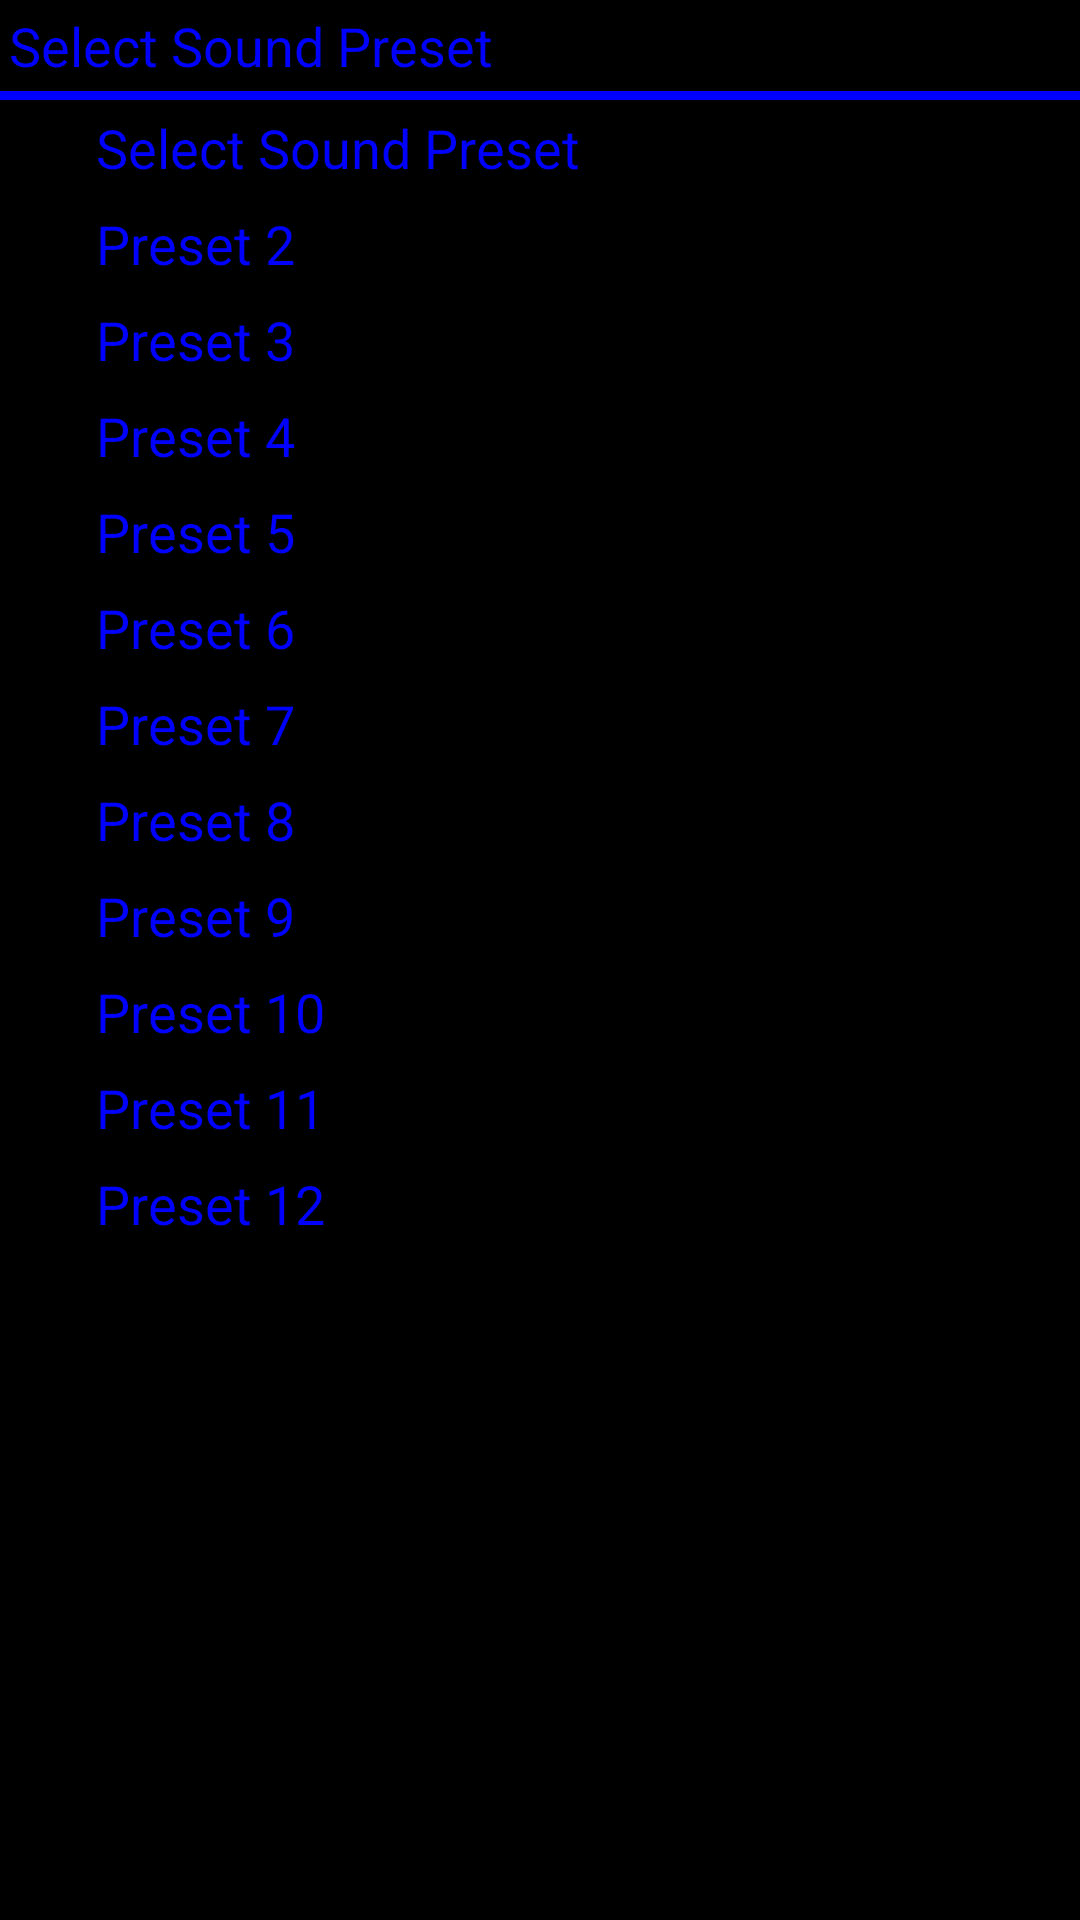

Reconstruct the res/layout file that produces this screen, plus the resources it refers to.
<!-- AndroidManifest.xml: application theme AppTheme -->
<!-- res/layout/equali_dialog_layout.xml -->
<?xml version="1.0" encoding="utf-8"?>
<LinearLayout xmlns:android="http://schemas.android.com/apk/res/android"
    android:layout_width="match_parent"
    android:layout_height="match_parent"
    android:background="#000000"
    android:orientation="vertical">

    <TextView
        android:layout_width="wrap_content"
        android:layout_height="wrap_content"
        android:layout_margin="3dp"
        android:text="Select Sound Preset"
        style="@style/nikoTextSize"/>

    <View
        android:layout_width="match_parent"
        android:layout_height="3dp"
        android:padding="3dp"
        android:background="#0000FF"/>

    <RadioGroup
        android:id="@+id/radioGroupId"
        android:layout_width="match_parent"
        android:layout_height="match_parent"
        android:background="#000000">

        <RadioButton
            android:id="@+id/rbUnoId"
            android:layout_width="wrap_content"
            android:layout_height="wrap_content"
            android:text="@string/equa_preset"
            style="@style/nikoTextSize" />

        <RadioButton
            android:id="@+id/rbDosId"
            android:layout_width="wrap_content"
            android:layout_height="wrap_content"
            android:text="@string/equa_preset_2"
            style="@style/nikoTextSize" />

        <RadioButton
            android:id="@+id/rbTresId"
            android:layout_width="wrap_content"
            android:layout_height="wrap_content"
            android:text="@string/equa_preset_3"
            style="@style/nikoTextSize"/>

        <RadioButton
            android:id="@+id/rbCuatroId"
            android:layout_width="wrap_content"
            android:layout_height="wrap_content"
            android:text="@string/equa_preset_4"
            style="@style/nikoTextSize"/>

        <RadioButton
            android:id="@+id/rbCincoId"
            android:layout_width="wrap_content"
            android:layout_height="wrap_content"
            android:text="@string/equa_preset_5"
            style="@style/nikoTextSize"/>

        <RadioButton
            android:id="@+id/rbSeisId"
            android:layout_width="wrap_content"
            android:layout_height="wrap_content"
            android:text="@string/equa_preset_6"
            style="@style/nikoTextSize"/>

        <RadioButton
            android:id="@+id/rbSieteId"
            android:layout_width="wrap_content"
            android:layout_height="wrap_content"
            android:text="@string/equa_preset_7"
            style="@style/nikoTextSize"/>

        <RadioButton
            android:id="@+id/rbOchoId"
            android:layout_width="wrap_content"
            android:layout_height="wrap_content"
            android:text="@string/equa_preset_8"
            style="@style/nikoTextSize"/>

        <RadioButton
            android:id="@+id/rbNueveId"
            android:layout_width="wrap_content"
            android:layout_height="wrap_content"
            android:text="@string/equa_preset_9"
            style="@style/nikoTextSize"/>

        <RadioButton
            android:id="@+id/rbDiezId"
            android:layout_width="wrap_content"
            android:layout_height="wrap_content"
            android:text="@string/equa_preset_10"
            style="@style/nikoTextSize"/>

        <RadioButton
            android:id="@+id/rbOnceId"
            android:layout_width="wrap_content"
            android:layout_height="wrap_content"
            android:text="@string/equa_preset_11"
            style="@style/nikoTextSize"/>

        <RadioButton
            android:id="@+id/rbDoceId"
            android:layout_width="wrap_content"
            android:layout_height="wrap_content"
            android:text="@string/equa_preset_12"
            style="@style/nikoTextSize"/>

    </RadioGroup>

    <View
        android:layout_width="match_parent"
        android:layout_height="3dp"
        android:layout_margin="3dp"
        android:background="#0000FF"/>

</LinearLayout>
<!-- resources referenced by this layout -->
<resources>
  <string name="equa_preset">Select Sound Preset</string>
  <string name="equa_preset_10">Preset 10</string>
  <string name="equa_preset_11">Preset 11</string>
  <string name="equa_preset_12">Preset 12</string>
  <string name="equa_preset_2">Preset 2</string>
  <string name="equa_preset_3">Preset 3</string>
  <string name="equa_preset_4">Preset 4</string>
  <string name="equa_preset_5">Preset 5</string>
  <string name="equa_preset_6">Preset 6</string>
  <string name="equa_preset_7">Preset 7</string>
  <string name="equa_preset_8">Preset 8</string>
  <string name="equa_preset_9">Preset 9</string>
  <style name="nikoTextSize" parent="@android:style/TextAppearance">
          <item name="android:textColor">#0000FF</item>
          <item name="android:textSize">18dp</item>
      </style>
  <style name="AppTheme" parent="Theme.AppCompat.Light.DarkActionBar">
          
          <item name="colorPrimary">@color/colorPrimary</item>
          <item name="colorPrimaryDark">@color/colorPrimaryDark</item>
          <item name="colorAccent">@color/colorAccent</item>
  
          
      </style>
  <!-- not gathered from this repository: default colours our renderer supplied (Android Studio template values) -->
  <color name="colorPrimary">#FF6200EE</color>
  <color name="colorPrimaryDark">#FF3700B3</color>
  <color name="colorAccent">#FF03DAC5</color>
</resources>
